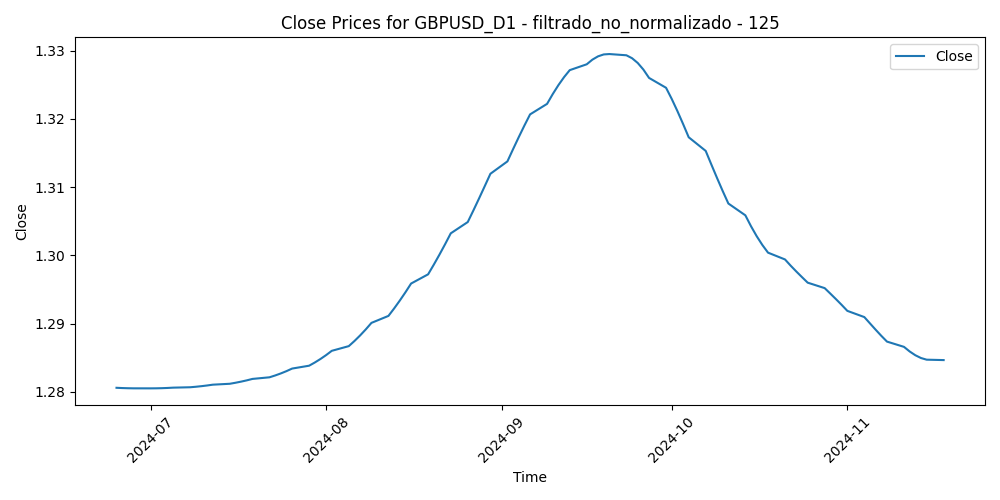

The data file committed next to this chart (first rows):
Time, Close, Volume, diferencia_media_125
2024-06-25, 1.281, 72939, -0.003379
2024-06-26, 1.281, 82930, 0.003008
2024-06-27, 1.281, 77233, 0.001164
2024-06-28, 1.281, 87351, 0.0007147
2024-07-01, 1.281, 78730, 2.6320000000135124e-05
2024-07-02, 1.281, 73179, -0.003523
2024-07-03, 1.281, 63447, -0.009243
2024-07-04, 1.281, 43713, -0.01085
2024-07-05, 1.281, 71174, -0.01642
2024-07-08, 1.281, 61971, -0.01554
2024-07-09, 1.281, 65118, -0.01341
2024-07-10, 1.281, 60395, -0.01943
2024-07-11, 1.281, 75916, -0.02584
2024-07-12, 1.281, 81547, -0.03306
2024-07-15, 1.281, 79958, -0.0308
2024-07-16, 1.281, 73105, -0.0311
2024-07-17, 1.282, 84493, -0.03438
2024-07-18, 1.282, 87894, -0.02768
2024-07-19, 1.282, 77358, -0.02444
2024-07-22, 1.282, 80611, -0.0264
2024-07-23, 1.282, 75545, -0.02356
2024-07-24, 1.283, 83510, -0.02335
2024-07-25, 1.283, 107507, -0.01757
2024-07-26, 1.283, 76584, -0.01893
2024-07-29, 1.284, 79624, -0.01826
2024-07-30, 1.284, 80325, -0.01553
2024-07-31, 1.285, 107738, -0.01733
2024-08-01, 1.285, 106489, -0.005555
2024-08-02, 1.286, 114360, -0.01205
2024-08-05, 1.287, 171108, -0.009056
2024-08-06, 1.287, 142918, -0.0005271
2024-08-07, 1.288, 114042, -0.000496
2024-08-08, 1.289, 113734, -0.005977
2024-08-09, 1.29, 88665, -0.006801
2024-08-12, 1.291, 82136, -0.007396
2024-08-13, 1.292, 86885, -0.01697
2024-08-14, 1.293, 85535, -0.01307
2024-08-15, 1.295, 77851, -0.01571
2024-08-16, 1.296, 59280, -0.02466
2024-08-19, 1.297, 74283, -0.02899
2024-08-20, 1.299, 79050, -0.03301
2024-08-21, 1.3, 90034, -0.03838
2024-08-22, 1.302, 84593, -0.03809
2024-08-23, 1.303, 88933, -0.05011
2024-08-26, 1.305, 76941, -0.04677
2024-08-27, 1.307, 82860, -0.05372
2024-08-28, 1.308, 86971, -0.0463
2024-08-29, 1.31, 90950, -0.04379
2024-08-30, 1.312, 85791, -0.03973
2024-09-02, 1.314, 47847, -0.04111
2024-09-03, 1.316, 88598, -0.03771
2024-09-04, 1.317, 84648, -0.04075
2024-09-05, 1.319, 82708, -0.04364
2024-09-06, 1.321, 104461, -0.03841
2024-09-09, 1.322, 72684, -0.03229
2024-09-10, 1.324, 76611, -0.03265
2024-09-11, 1.325, 95185, -0.02884
2024-09-12, 1.326, 85775, -0.03671
2024-09-13, 1.327, 82028, -0.03603
2024-09-16, 1.328, 73939, -0.0448
... 45 more rows
